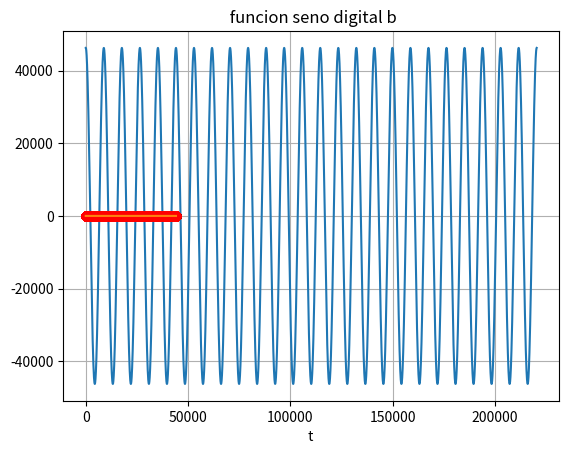

This chart was generated by the following Python code: (Note: this script raises an exception after producing the figure.)
import math
import matplotlib.pyplot as plt
import numpy as np

# generar y escuchar archivo de audio tipo

class Seno:

    def __init__(self, fs , frec , t , fase , bits , dB):
        self.fs = 1/ float(fs)         # periodo
        self.frec = frec        # frecuencia a genera
        self.t = int(t * fs)
        self.fase = fase ; self.bits = bits ; self.dB = dB

        amplitud =  self.valPico(bits, dB)
        datos = self.generarSine(amplitud)
        self.grafica(datos)


    def valPico(self, bits , db):
        vRef = (2 ** bits )/ 2
        vPico = vRef * (10**(db/10))**0.5
        return vPico

    def generarSine(self, A):
        arreglo = []
        for i in range(self.t):
            x = A * math.sin(2 * math.pi * self.frec * i * self.fs + self.fase);   # forma oscilador a sin(2pi * 1000 * 0 + fase)
            arreglo.append(x);

        return arreglo

    def grafica(self, arreglo):
        plt.plot(arreglo)
        plt.xlabel(' t ')
        plt.title( ' funcion seno digital' )
        plt.grid(True)
        plt.show()

class SenoUno():

    def __init__(self, fs, frec):
        self.fs = float(fs)
        self.frec = frec

        self.generarSine()

    def generarSine(self):
        x = np.arange(self.fs)    #puntos en eje x
        y = np.sin(2 * np.pi * self.frec * (x / self.fs)) # valores de amplitud para cada muestra sin(2pi )
        self.grafica(x , y)

    def grafica(self, x , y):
        plt.stem( x, y, 'r', ) ; plt.plot(x,y)
        plt.xlabel(' t ')
        plt.title(' funcion seno digital b')
        plt.grid(True)
        plt.show()

class SenoDos():

    def __init__(self, fs, frec , t , phi):
        self.fs = fs
        Ts = 1 / float(fs)               #periodo de muestreo

        self.t = t
        #time = range(0, t, 1 / float(44100)) # start stop paso
        time = np.linspace( 0, t, Ts)

        self.frec = frec ; self.phi = phi

        self.generarSine(time)    # generar seno



    def generarSine(self,time):
        #y = np.sin( 2 * math.pi * time )   # 2 * pi * self.time -> hay esa cantidad de ciclos por cada segundo generando correspondendia con el perioo
        y = np.sin(2 * math.pi * time * self.frec + self.phi) # la frecuencia determina el numero de ciclosen este determinado tiempo
        self.grafica(time , y)


    def grafica(self, t , y):
        plt.plot(t, y)
        plt.xlabel(' t ')
        plt.title(' funcion seno digital c')
        plt.grid(True)
        plt.show()










def main():
    bits = 16                   # profundidad en bits
    dB = 3                    # decibeles full scale
    frecMuestreo = 44100       # frecuencia muestreo
    tiempo = 5                # duracion de la senal
    frecuencia = 5         # frecuencia de la senal a construir
    fase = math.pi / 2              # en radianes de 0 a 2pi

    Seno( frecMuestreo, frecuencia, tiempo, fase , bits , dB)
    SenoUno(frecMuestreo,frecuencia)
    SenoDos(frecMuestreo,frecuencia, tiempo, fase)


if __name__ == '__main__':
    main()



